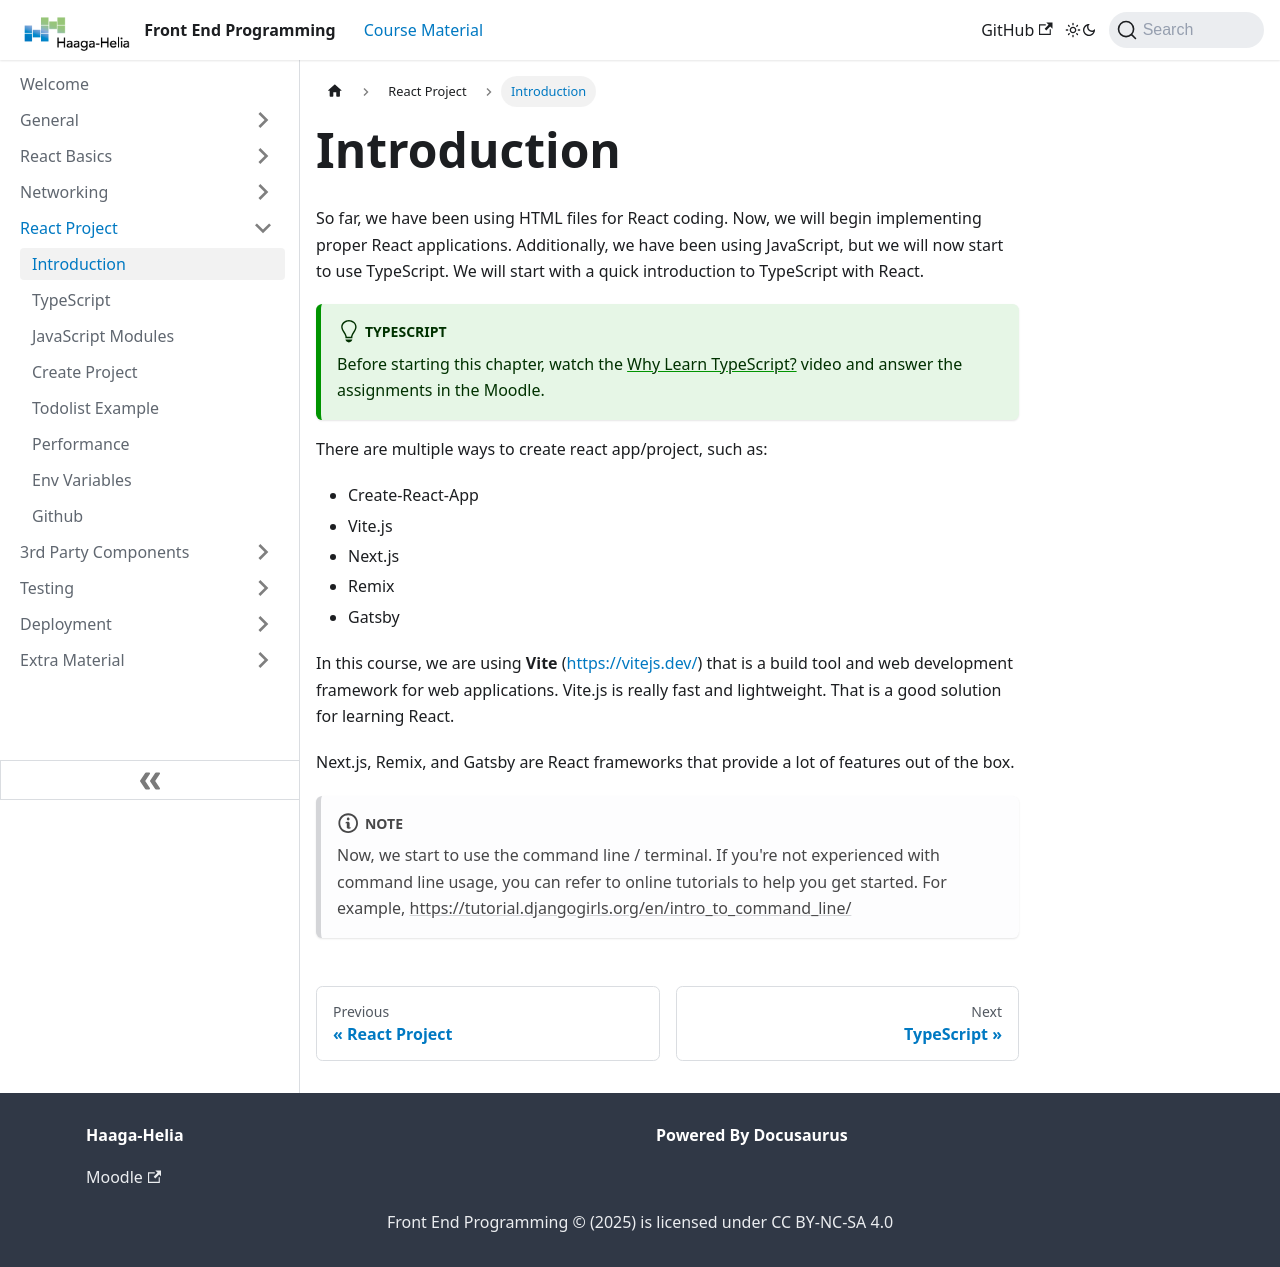

repository: juhahinkula/FrontEndProgramming · page: docs/reactproject/intro/index.html · generator: docusaurus

---
title: 'Introduction'
sidebar_position: 1
---
So far, we have been using HTML files for React coding. Now, we will begin implementing proper React applications. Additionally, we have been using JavaScript, but we will now start to use TypeScript. We will start with a quick introduction to TypeScript with React.

:::tip[TypeScript]
Before starting this chapter, watch the [Why Learn TypeScript?](https://www.youtube.com/watch?v=5S96t9kLC5w) video and answer the assignments in the Moodle.
:::

There are multiple ways to create react app/project, such as:
- Create-React-App
- Vite.js
- Next.js
- Remix
- Gatsby

In this course, we are using **Vite** (https://vitejs.dev/) that is a build tool and web development framework for web applications. Vite.js is really fast and lightweight. That is a good solution for learning React.

Next.js, Remix, and Gatsby are React frameworks that provide a lot of features out of the box.
:::note
Now, we start to use the command line / terminal. If you're not experienced with command line usage, you can refer to online tutorials to help you get started.
For example, https://tutorial.djangogirls.org/en/intro_to_command_line/
:::
